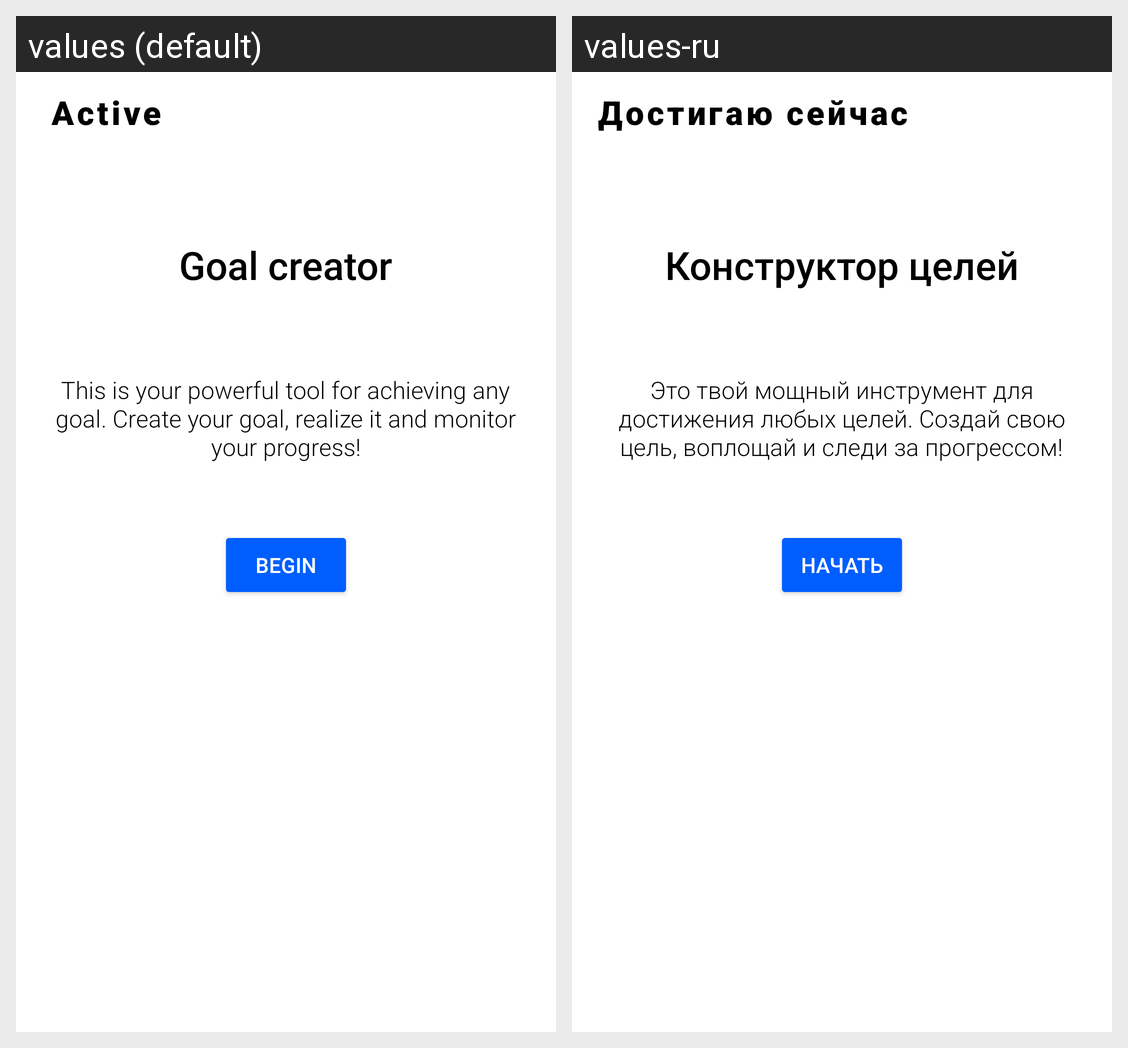

Translations of the strings shown on this Android screen, per locale in the grid:
Android screen res/layout/fragment_constructor_goals.xml rendered under 2 locales, left to right: values (default), values-ru. Device: Nexus 5 (rendered at 1080×1920; each locale shown at half size, 540×960, under a caption strip naming it); theme Theme.TrackingGoals.
Strings drawn on this screen, with the default value and each locale's value (text and hints the layout hard-codes, and strings that could not be matched under every locale, appear in the picture but are not listed):

text_goals_reaching_now
  values: Active
  values-ru: Достигаю сейчас

textView_constructor_title
  values: Goal creator
  values-ru: Конструктор целей

textView_constructor_description
  values: This is your powerful tool for achieving any goal. Create your goal, realize it and monitor your progress!
  values-ru: Это твой мощный инструмент для достижения любых целей. Создай свою цель, воплощай и следи за прогрессом!

button_constructor_start
  values: Begin
  values-ru: Начать
